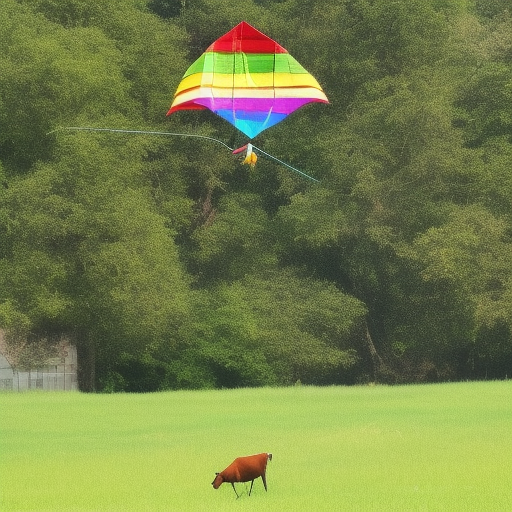
Generation parameters embedded in this image by AUTOMATIC1111 Stable Diffusion web UI or a fork of it (Forge, ...) (PNG 'parameters' text chunk):
“a photo of a cow flying on a kite"
Steps: 20, Sampler: Euler a, CFG scale: 7, Seed: 719463974, Size: 512x512, Model hash: 4c86efd062, Model: model